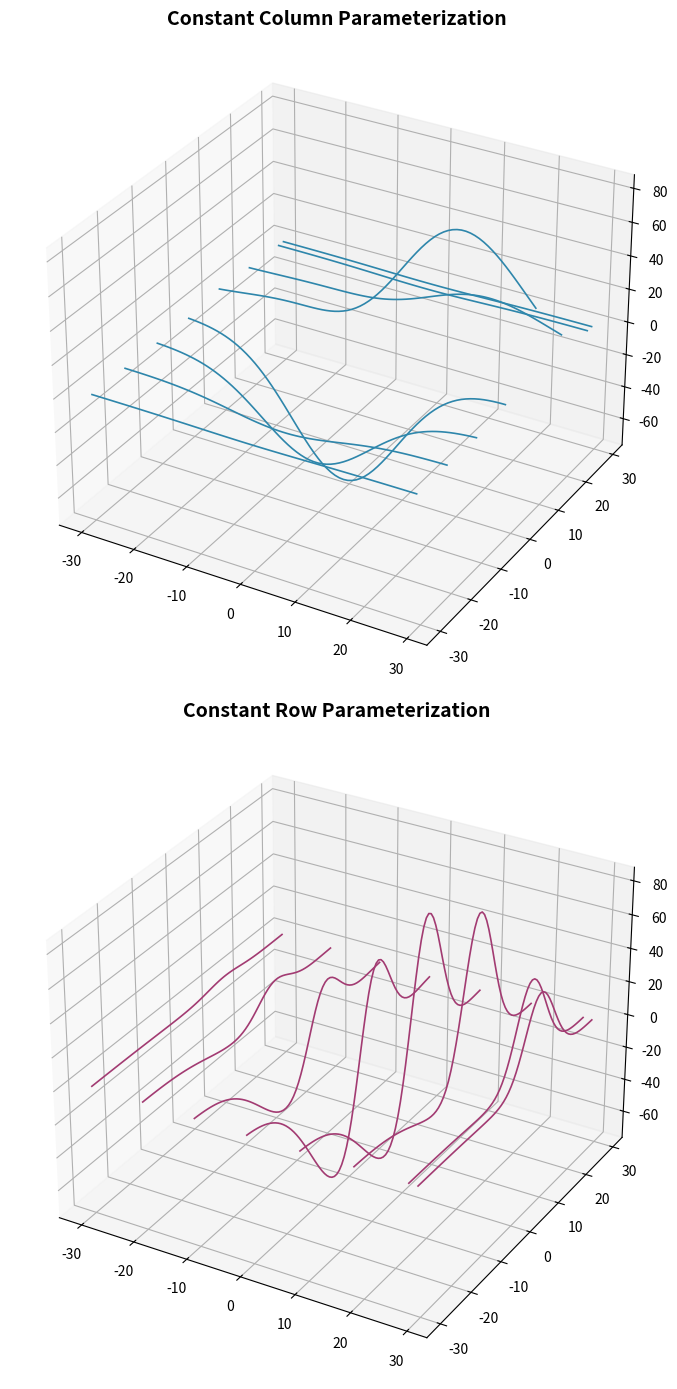

This chart was generated by the following Python code:
import matplotlib.pyplot as plt
from mpl_toolkits.mplot3d import axes3d

figure, (ax_top, ax_bottom) = plt.subplots(
    2, 1, figsize=(9, 14), subplot_kw={'projection': '3d'})

# Generate analytical geometry test dataset
X_coords, Y_coords, Z_coords = axes3d.get_test_data(0.08)

# Top subplot: Wireframes with constant column spacing
ax_top.plot_wireframe(X_coords, Y_coords, Z_coords, 
                     rstride=12, cstride=0, 
                     color='#2E86AB', linewidth=1.2)
ax_top.set_title("Constant Column Parameterization", fontsize=14, fontweight='bold')

# Bottom subplot: Wireframes with constant row spacing  
ax_bottom.plot_wireframe(X_coords, Y_coords, Z_coords,
                        rstride=0, cstride=12,
                        color='#A23B72', linewidth=1.2)
ax_bottom.set_title("Constant Row Parameterization", fontsize=14, fontweight='bold')

plt.tight_layout()
plt.show()
